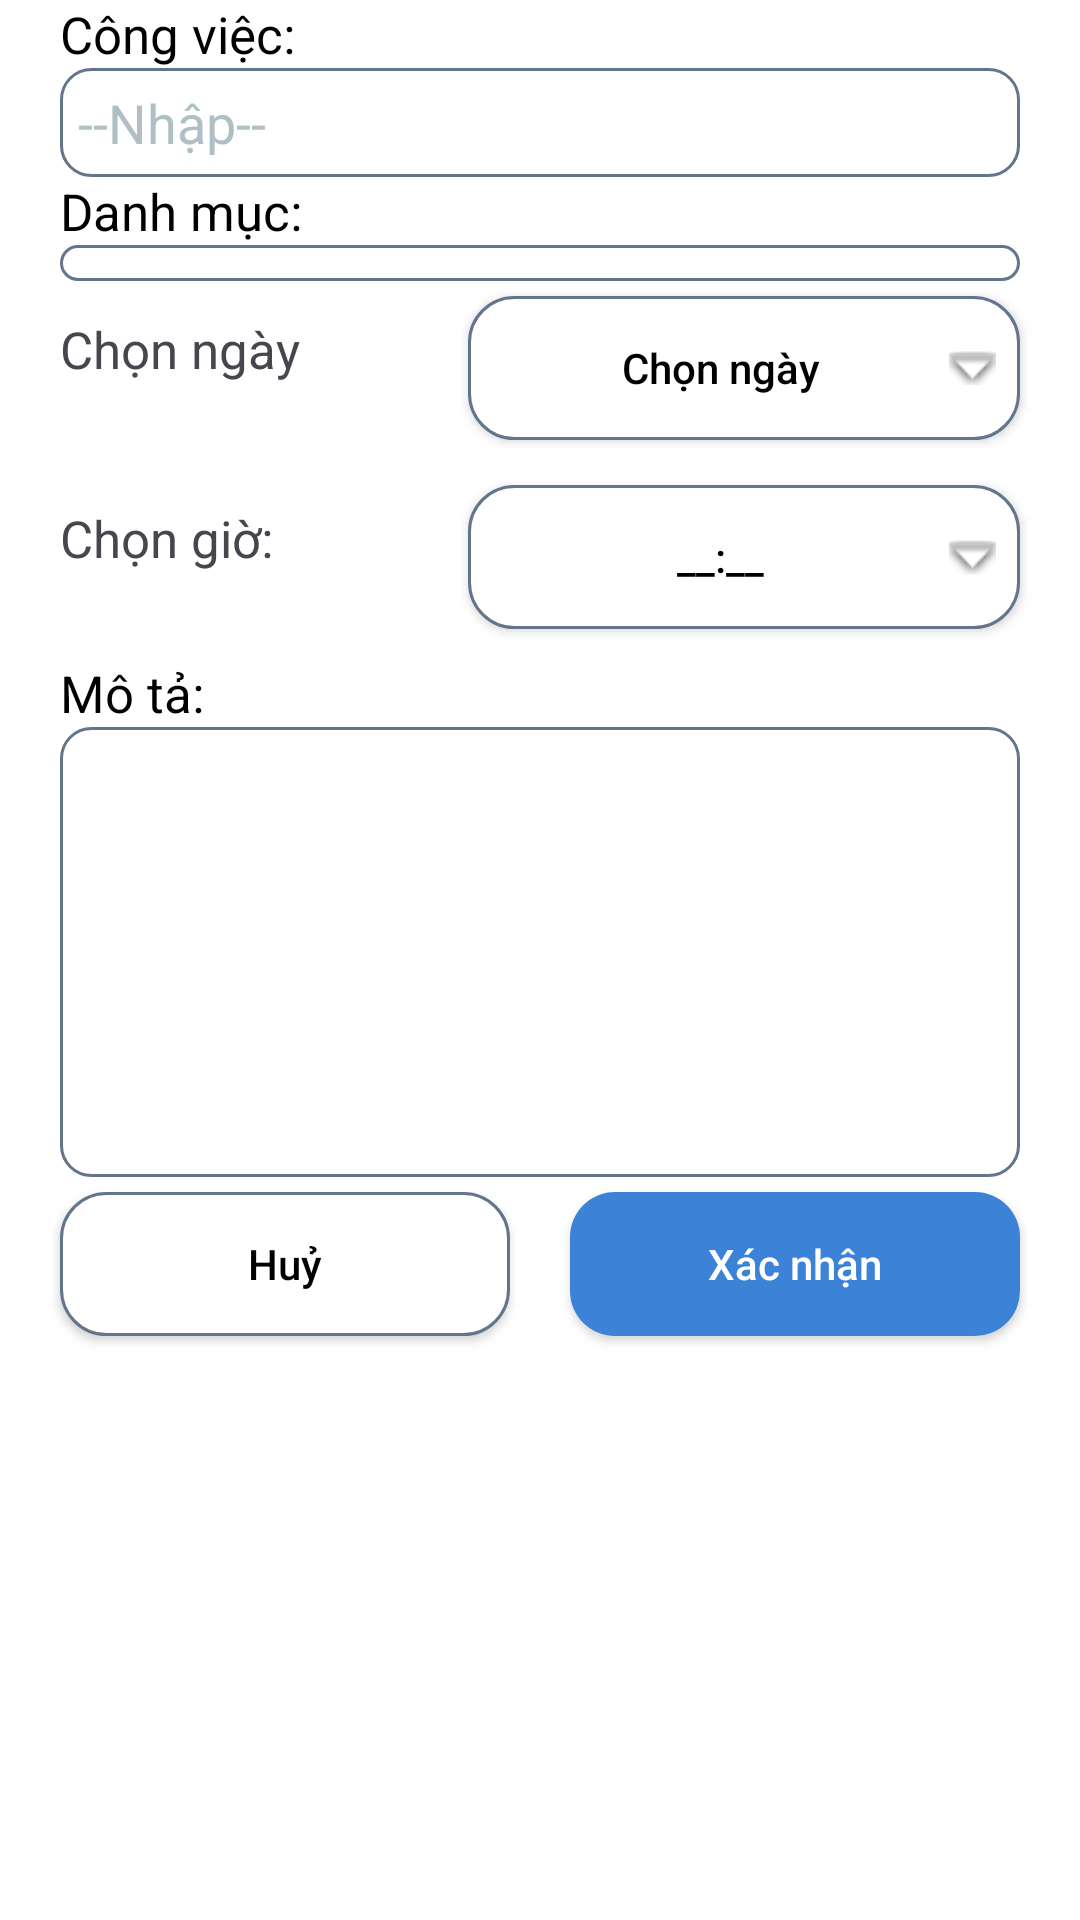

Write the Android layout XML for this screen, with the resource values it uses.
<!-- AndroidManifest.xml: application theme Theme.QuanLyCongViec -->
<!-- res/layout/task_action_add.xml -->
<?xml version="1.0" encoding="utf-8"?>
<androidx.constraintlayout.widget.ConstraintLayout xmlns:android="http://schemas.android.com/apk/res/android"
    xmlns:app="http://schemas.android.com/apk/res-auto"
    xmlns:tools="http://schemas.android.com/tools"
    android:id="@+id/main"
    android:layout_width="match_parent"
    android:layout_height="match_parent"
    android:background="@android:color/white"
    tools:context=".TaskAction.TaskActionAdd">
    <LinearLayout
        android:background="@android:color/white"
        android:layout_width="match_parent"
        android:layout_height="wrap_content"
        android:orientation="vertical"
        android:paddingHorizontal="10dp"
        tools:ignore="MissingConstraints">










            <TextView
                android:layout_width="match_parent"
                android:textSize="17dp"
                android:textColor="@color/black"
                android:layout_marginLeft="10dp"
                android:layout_height="wrap_content"
                android:text="Công việc:"/>
            <EditText
                android:id="@+id/edtTitle"
                android:layout_width="match_parent"
                android:layout_height="wrap_content"
                android:hint="--Nhập--"
                android:textColor="@color/black"
                android:layout_marginHorizontal="10dp"
                android:background="@drawable/edittext_box"
                android:padding="6dp"
                android:textColorHint="#B0BEC5" />
        <TextView
            android:layout_width="match_parent"
            android:textSize="17dp"
            android:textColor="@color/black"
            android:layout_marginLeft="10dp"
            android:layout_height="wrap_content"
            android:text="Danh mục:"/>
        <Spinner
            android:id="@+id/spinnerCate"
            android:layout_width="match_parent"
            android:layout_height="wrap_content"
            android:layout_marginHorizontal="10dp"
            android:background="@drawable/edittext_box"
            android:padding="6dp"
            android:textColorHint="#B0BEC5" />
        <TableRow
            android:layout_marginBottom="5dp"
            android:layout_width="match_parent"
            android:layout_height="wrap_content"
            android:weightSum="5">
            <TextView android:layout_weight="3"
                android:layout_width="match_parent"
                android:textSize="17dp"
                android:layout_marginLeft="10dp"
                android:layout_height="wrap_content"
                android:text="Chọn ngày"/>
            <Button
                android:layout_weight="2"
                android:layout_width="match_parent"
                android:layout_height="wrap_content"
                android:layout_marginHorizontal="10dp"
                android:layout_marginVertical="5dp"
                style="@style/ButtonSecondStyle"
                android:textColor="@color/black"
                android:drawableEnd="@android:drawable/arrow_down_float"
                android:text="Chọn ngày"
                android:id="@+id/btnPickDate"
                />
        </TableRow>
        <TableRow
            android:layout_marginBottom="5dp"
            android:layout_width="match_parent"
            android:layout_height="wrap_content"
            android:weightSum="5">
            <TextView android:layout_weight="3"
                android:layout_width="match_parent"
                android:textSize="17dp"
                android:layout_marginLeft="10dp"
                android:layout_height="wrap_content"
                android:text="Chọn giờ: "/>
            <Button
                android:layout_weight="2"
                android:layout_width="match_parent"
                android:layout_height="wrap_content"
                android:layout_marginHorizontal="10dp"
                android:layout_marginVertical="5dp"
                style="@style/ButtonSecondStyle"
                android:textColor="@color/black"
                android:drawableEnd="@android:drawable/arrow_down_float"
                android:text="__:__"
                android:id="@+id/btnPickTime"
                />
        </TableRow>
        <TextView
            android:layout_width="match_parent"
            android:textSize="17dp"
            android:textColor="@color/black"
            android:layout_marginLeft="10dp"
            android:layout_height="wrap_content"
            android:text="Mô tả:"/>
        <EditText
            android:id="@+id/edtDescription"
            android:textColor="@color/black"
            android:layout_width="match_parent"
            android:layout_height="150dp"
            android:inputType="textMultiLine"
            android:gravity="top|start"
            android:scrollbars="vertical"
            android:layout_marginHorizontal="10dp"
            android:background="@drawable/edittext_box"
            android:padding="6dp"
            android:textColorHint="#B0BEC5" />
        <TableRow
            android:layout_marginBottom="5dp"
            android:layout_width="match_parent"
            android:layout_height="wrap_content"
            android:weightSum="4">
            <Button
                android:layout_weight="2"
                android:layout_width="match_parent"
                android:layout_height="wrap_content"
                android:layout_marginHorizontal="10dp"
                android:layout_marginVertical="5dp"
                style="@style/ButtonSecondStyle"
                android:textColor="@color/black"
                android:text="Huỷ"
                android:id="@+id/btnCancelAddTask"
                />
            <Button
                android:layout_weight="2"
                android:layout_width="match_parent"
                android:layout_height="wrap_content"
                android:layout_marginHorizontal="10dp"
                android:layout_marginVertical="5dp"
                style="@style/ButtonMainStyle"
                android:text="Xác nhận"
                android:id="@+id/btnConfirmAddTask"
                />
        </TableRow>

    </LinearLayout>

</androidx.constraintlayout.widget.ConstraintLayout>
<!-- resources referenced by this layout -->
<resources>
  <color name="black">#FF000000</color>
  <!-- drawable edittext_box (drawable) -->
  <?xml version="1.0" encoding="utf-8"?>
  <selector xmlns:android="http://schemas.android.com/apk/res/android">
      <item>
          <shape xmlns:android="http://schemas.android.com/apk/res/android">
              <solid android:color="#FFFFFF" />
              <stroke android:width="1dp" android:color="#63758B" /> 
              <corners android:radius="10dp" />
          </shape>
      </item>
  
  </selector>
  <style name="ButtonMainStyle">
          <item name="android:background">@drawable/btn_main_background</item>
          <item name="android:textColor">#FFFFFF</item>
          <item name="android:padding">12dp</item>
          <item name="android:textAllCaps">false</item>
      </style>
  <style name="ButtonSecondStyle">
          <item name="android:background">@drawable/btn_white_background</item>
          <item name="android:textColor">#fff</item>
          <item name="android:padding">8dp</item>
          <item name="android:textAllCaps">false</item>
      </style>
  <style name="Theme.QuanLyCongViec" parent="Base.Theme.QuanLyCongViec" />
  <!-- drawable btn_main_background (drawable) -->
  <?xml version="1.0" encoding="utf-8"?>
  <selector xmlns:android="http://schemas.android.com/apk/res/android">
      <item>
          <shape android:shape="rectangle">
              <solid android:color="#3C83D7" />
  
              <corners android:radius="15dp" />
          </shape>
      </item>
  </selector>
  <!-- drawable btn_white_background (drawable) -->
  <?xml version="1.0" encoding="utf-8"?>
  <selector xmlns:android="http://schemas.android.com/apk/res/android">
      <item>
          <shape android:shape="rectangle">
              <solid android:color="#fff" />
              <stroke android:width="1dp"
                  android:color="#63758B"/>
              <corners android:radius="15dp" />
          </shape>
      </item>
  </selector>
  <style name="Base.Theme.QuanLyCongViec" parent="Theme.Material3.Light.NoActionBar">
          
          
          <item name="colorPrimary">@color/colorPrimary</item>
          <item name="colorPrimaryVariant">@color/colorPrimaryVariant</item>
          <item name="colorControlHighlight">@color/colorPrimaryVariant</item>
          <item name="colorAccent">@color/colorAccent</item>
          <item name="android:windowBackground">@color/background_color</item>
      </style>
  <color name="colorPrimary">#3C83D7</color>
  <color name="colorPrimaryVariant">#367ED3</color>
  <color name="colorAccent">#4D95EB</color>
  <color name="background_color">#F8F8F8</color>
</resources>
